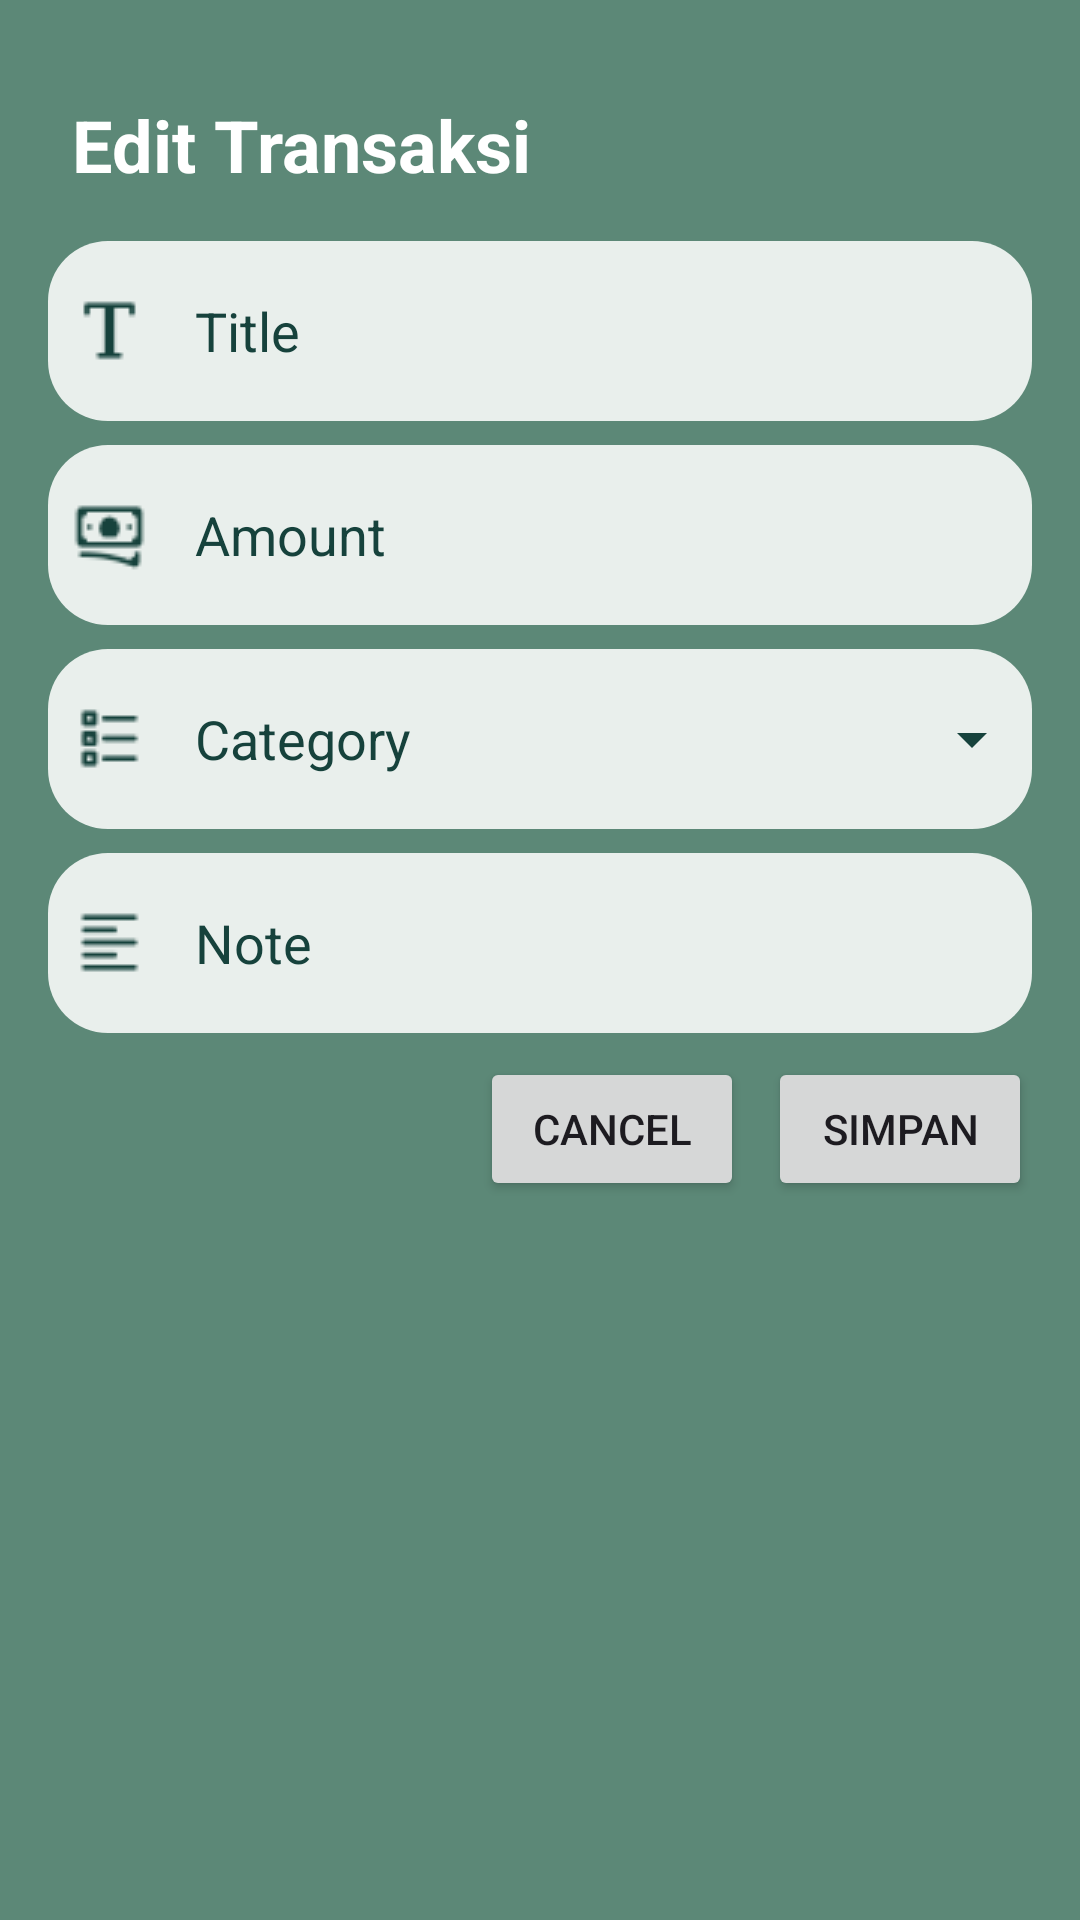

This screen was rendered from an Android layout file. Write that file and the resources it references.
<!-- AndroidManifest.xml: application theme Theme.BudgetBuddy -->
<!-- res/layout/dialog_update_transaction.xml -->
<?xml version="1.0" encoding="utf-8"?>
<LinearLayout xmlns:android="http://schemas.android.com/apk/res/android"
    android:layout_width="match_parent"
    android:layout_height="wrap_content"
    android:orientation="vertical"
    android:background="@color/hijauu"
    android:padding="16dp">

    <TextView
        android:layout_width="wrap_content"
        android:layout_height="wrap_content"
        android:text="Edit Transaksi"
        android:textSize="24dp"
        android:textStyle="bold"
        android:textColor="@color/white"
        android:layout_marginBottom="16dp"
        android:layout_marginStart="8dp"
        android:layout_marginTop="16dp"
        />

    <EditText
        android:id="@+id/etTitle"
        android:layout_width="match_parent"
        android:layout_height="60dp"
        android:hint="Title"
        android:layout_marginBottom="8dp"
        android:background="@drawable/custom_input"
        android:drawableStart="@drawable/type_edit"
        android:drawablePadding="16dp"
        android:paddingStart="8dp"
        android:inputType="text"
        android:autofillHints="Title"
        android:textColorHint="@color/hijautua"
        android:textColor="@color/hijautua"
        />

    <EditText
        android:id="@+id/etAmount"
        android:layout_width="match_parent"
        android:layout_height="60dp"
        android:hint="Amount"
        android:drawableStart="@drawable/cash_edit"
        android:layout_marginBottom="8dp"
        android:background="@drawable/custom_input"
        android:paddingStart="8dp"
        android:drawablePadding="16dp"
        android:inputType="numberDecimal"
        android:autofillHints="Amount"
        android:textColorHint="@color/hijautua"
        android:textColor="@color/hijautua"
        />

    <AutoCompleteTextView
        android:id="@+id/etCategory"
        android:layout_width="match_parent"
        android:layout_height="60dp"
        android:hint="Category"
        android:drawableStart="@drawable/title_edit"
        android:layout_marginBottom="8dp"
        android:background="@drawable/custom_input"
        android:paddingStart="8dp"
        android:paddingEnd="8dp"
        android:drawableEnd="@drawable/baseline_arrow_drop_down_24"
        android:drawablePadding="16dp"
        android:inputType="none"
        android:autofillHints="Category"
        android:textColorHint="@color/hijautua"
        android:textColor="@color/hijautua"
        />


    <EditText
        android:id="@+id/etNote"
        android:layout_width="match_parent"
        android:layout_height="60dp"
        android:hint="Note"
        android:layout_marginBottom="8dp"
        android:drawableStart="@drawable/note_edit"
        android:background="@drawable/custom_input"
        android:paddingStart="8dp"
        android:drawablePadding="16dp"
        android:inputType="text"
        android:autofillHints="Note"
        android:textColorHint="@color/hijautua"
        android:textColor="@color/hijautua"
        />

    <LinearLayout
        android:layout_width="match_parent"
        android:layout_height="wrap_content"
        android:orientation="horizontal"
        android:gravity="end">

        <Button
            android:id="@+id/btnCancel"
            android:layout_width="wrap_content"
            android:layout_height="wrap_content"
            android:layout_marginRight="8dp"
            android:text="Cancel" />

        <Button
            android:id="@+id/btnUpdate"
            android:layout_width="wrap_content"
            android:layout_height="wrap_content"
            android:text="Simpan" />
    </LinearLayout>
</LinearLayout>
<!-- resources referenced by this layout -->
<resources>
  <color name="hijautua">#16423C</color>
  <color name="hijauu">#5C8877</color>
  <color name="white">#FFFFFFFF</color>
  <!-- drawable baseline_arrow_drop_down_24 (drawable) -->
  <vector xmlns:android="http://schemas.android.com/apk/res/android" android:height="24dp" android:tint="#16423C" android:viewportHeight="24" android:viewportWidth="24" android:width="24dp">
        
      <path android:fillColor="@android:color/white" android:pathData="M7,10l5,5 5,-5z"/>
      
  </vector>
  <!-- drawable cash_edit: png bitmap (drawable, 830 bytes) -->
  <!-- drawable custom_input (drawable) -->
  <?xml version="1.0" encoding="utf-8"?>
  <selector xmlns:android="http://schemas.android.com/apk/res/android">
      <item
          android:state_enabled="true"
          android:state_focused="true">
          <shape android:shape="rectangle">
              <solid android:color="@color/hijaumudabanget"/>
              <corners android:radius="20dp"/>
          </shape>
      </item>
  
      <item
          android:state_enabled="true">
          <shape android:shape="rectangle">
              <solid android:color="@color/hijaumudabanget"/>
              <corners android:radius="20dp"/>
          </shape>
      </item>
  </selector>
  <!-- drawable note_edit: png bitmap (drawable, 413 bytes) -->
  <!-- drawable title_edit: png bitmap (drawable, 603 bytes) -->
  <!-- drawable type_edit: png bitmap (drawable, 305 bytes) -->
  <style name="Theme.BudgetBuddy" parent="Base.Theme.BudgetBuddy" />
  <color name="hijaumudabanget">#E9EFEC</color>
  <style name="Base.Theme.BudgetBuddy" parent="Theme.Material3.DayNight.NoActionBar">
          <item name="colorPrimary">@color/hijaucantik</item>
          <item name="colorPrimaryVariant">#427D9D</item>
          <item name="colorOnPrimary">@color/black</item>
          
          <item name="colorSecondary">@color/teal_200</item>
          <item name="colorSecondaryVariant">@color/teal_200</item>
          <item name="colorOnSecondary">@color/black</item>
          
          <item name="android:statusBarColor">@color/hijauu</item>
      </style>
  <color name="hijaucantik">#C4DAD2</color>
  <color name="black">#FF000000</color>
  <color name="teal_200">#FF03DAC5</color>
</resources>
